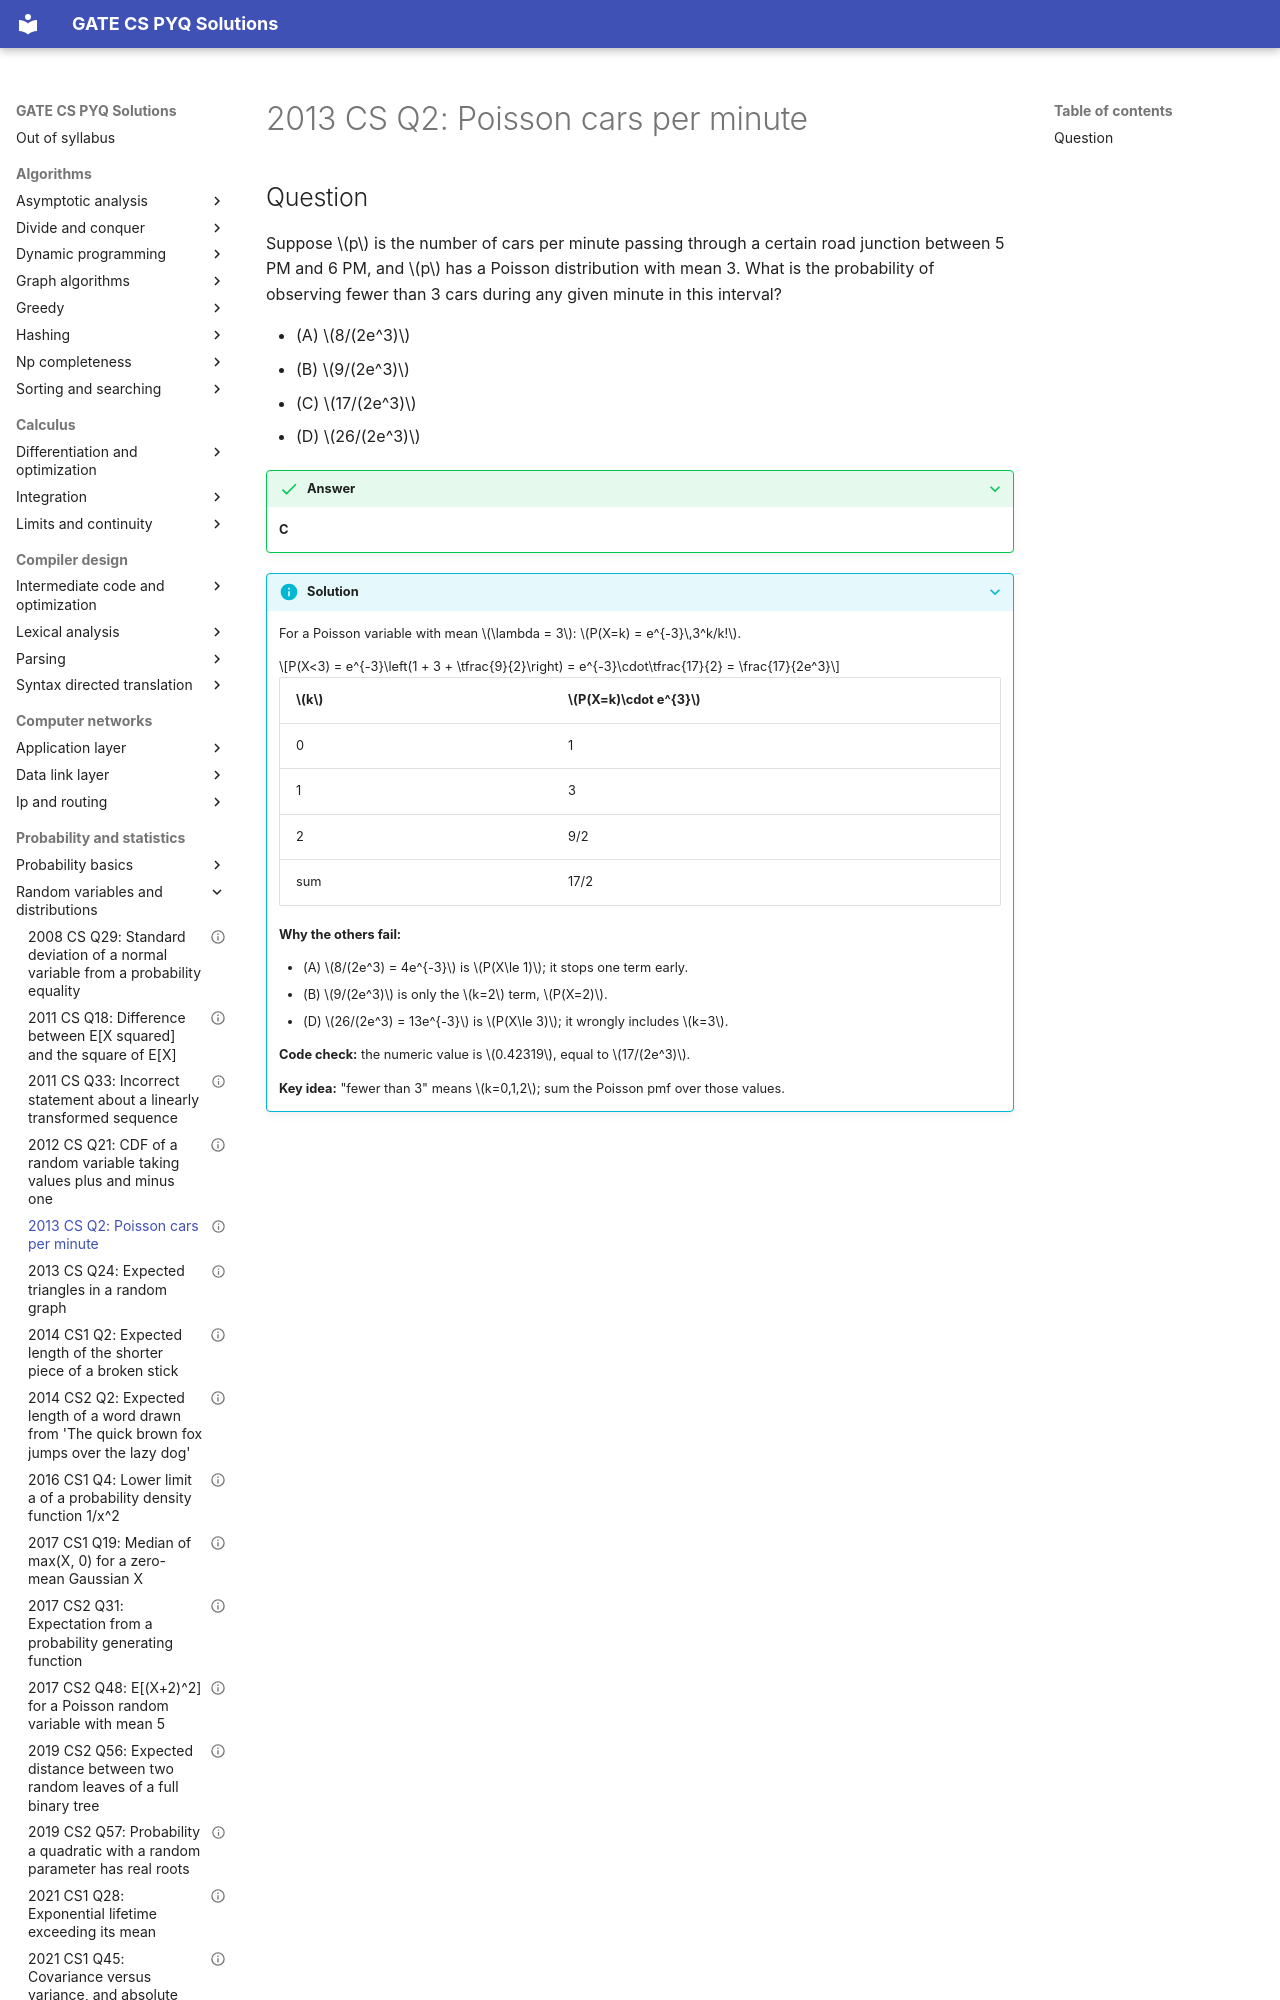

repository: saheenusman/GATE-PYQs · page: probability-and-statistics/random-variables-and-distributions/2013-set1-q2/index.html · generator: mkdocs

---
title: "2013 CS Q2: Poisson cars per minute"
year: 2013
set: 1
paper: CS
q_no: 2
subject: probability-and-statistics
topic: random-variables-and-distributions
also: []
marks: 1
type: MCQ
official_answer: "C"
status: verified
---

# 2013 CS Q2: Poisson cars per minute
